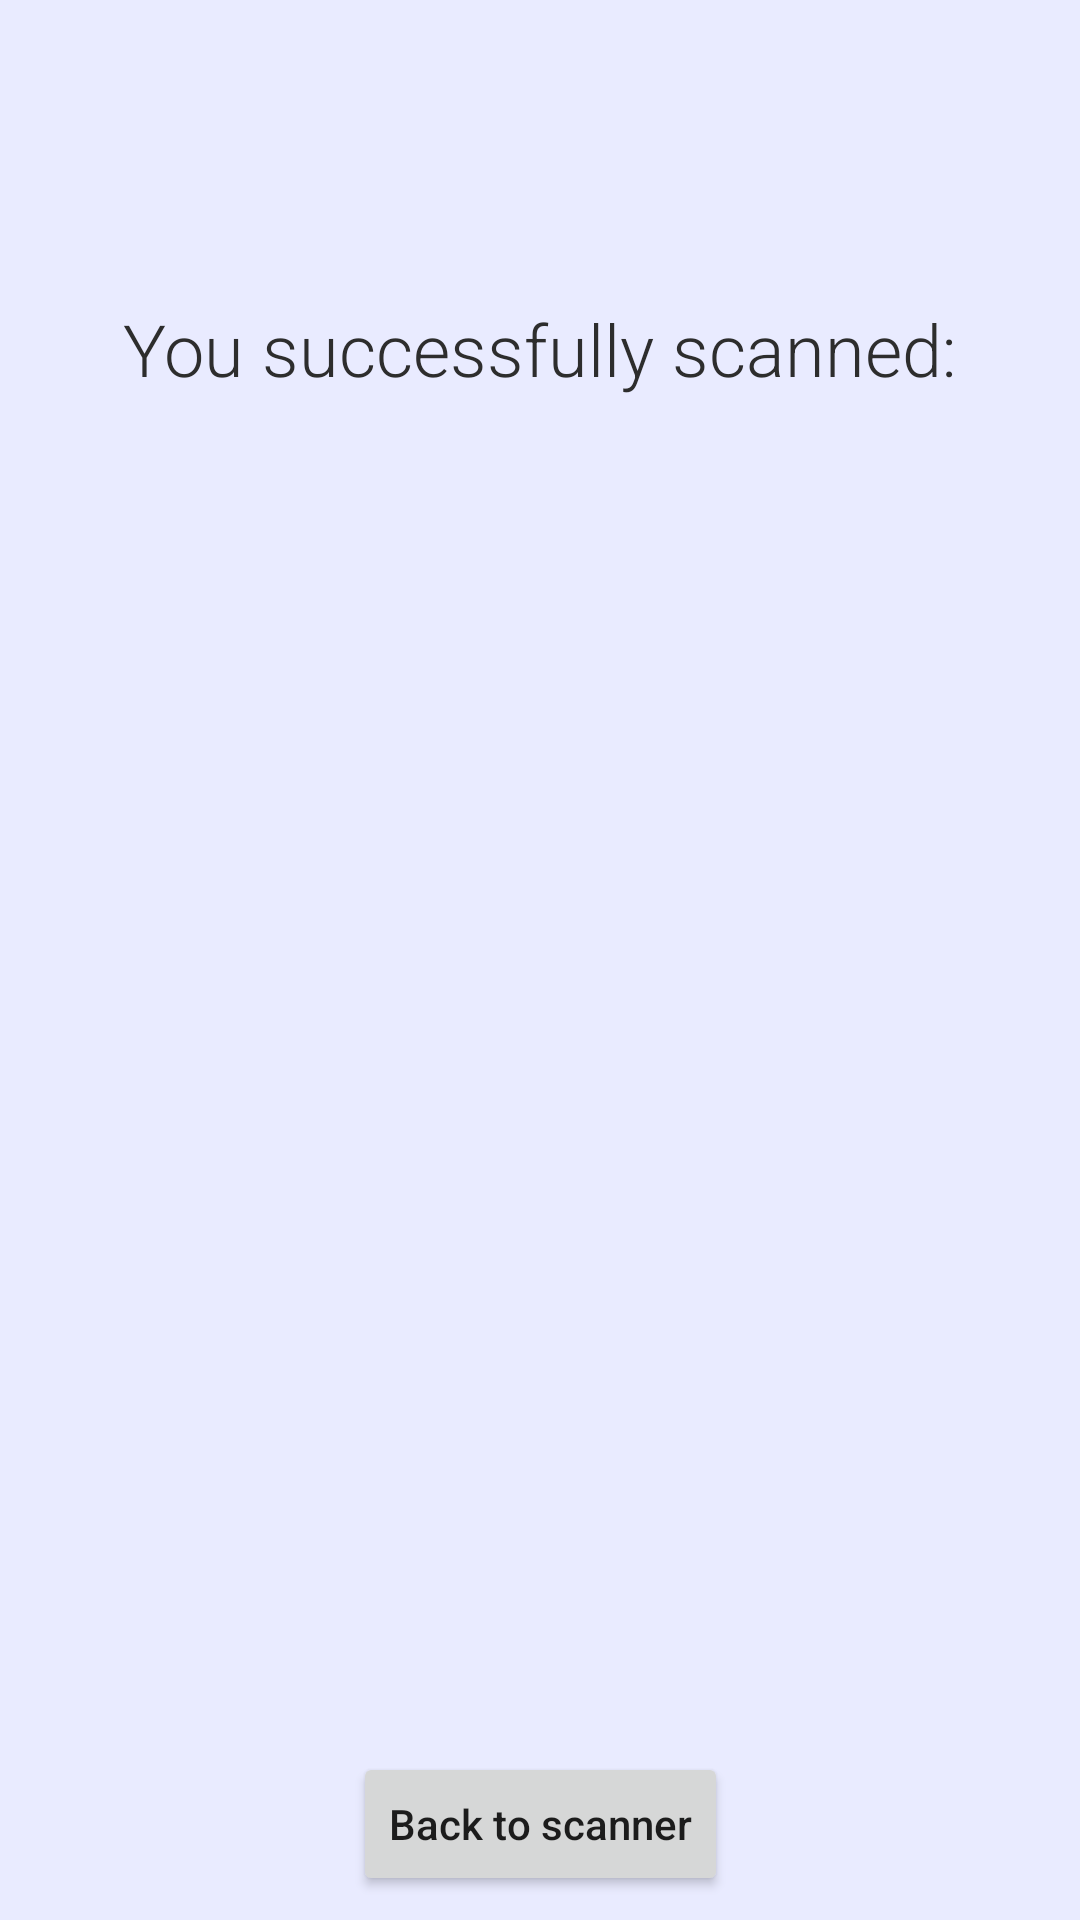

Reconstruct the res/layout file that produces this screen, plus the resources it refers to.
<!-- AndroidManifest.xml: application theme Theme.WarehouseApplicationProject -->
<!-- res/layout/fragment_success.xml -->
<?xml version="1.0" encoding="utf-8"?>
<androidx.constraintlayout.widget.ConstraintLayout xmlns:android="http://schemas.android.com/apk/res/android"
    xmlns:app="http://schemas.android.com/apk/res-auto"
    xmlns:tools="http://schemas.android.com/tools"
    android:id="@+id/activity_main_nav_host_fragment"
    android:layout_width="match_parent"
    android:layout_height="match_parent"
    android:background="#E9EBFF">

    <ImageView
        android:id="@+id/image_product"
        android:layout_width="100dp"
        android:layout_height="100dp"
        android:background="@drawable/ic_launcher_background"
        android:contentDescription="@string/app_name"
        app:layout_constraintEnd_toEndOf="parent"
        app:layout_constraintStart_toStartOf="parent"
        app:layout_constraintTop_toTopOf="parent" />

    <TextView
        android:id="@+id/fragment_success_text_view_title"
        android:layout_width="wrap_content"
        android:layout_height="wrap_content"
        android:fontFamily="sans-serif-light"
        android:text="@string/success_title"
        android:textColor="#2d2d2d"
        android:textSize="24sp"
        app:layout_constraintEnd_toEndOf="parent"
        app:layout_constraintStart_toStartOf="parent"
        app:layout_constraintTop_toBottomOf="@+id/image_product"
        app:layout_constraintVertical_chainStyle="packed" />

    <TextView
        android:id="@+id/fragment_success_text_view_code"
        android:layout_width="wrap_content"
        android:layout_height="wrap_content"
        android:fontFamily="sans-serif-condensed-medium"
        android:textColor="?attr/colorPrimary"
        android:textSize="28sp"
        app:layout_constraintEnd_toEndOf="parent"
        app:layout_constraintStart_toStartOf="parent"
        app:layout_constraintTop_toBottomOf="@+id/fragment_success_text_view_title"
        tools:text="1234567890" />

    <Button
        android:id="@+id/fragment_success_button_back_to_scanner"
        android:layout_width="wrap_content"
        android:layout_height="wrap_content"
        android:layout_marginBottom="8dp"
        android:text="@string/back_to_scanner"
        android:textAllCaps="false"
        app:layout_constraintBottom_toBottomOf="parent"
        app:layout_constraintEnd_toEndOf="parent"
        app:layout_constraintStart_toStartOf="parent" />

</androidx.constraintlayout.widget.ConstraintLayout>
<!-- resources referenced by this layout -->
<resources>
  <string name="app_name">WarehouseApplicationProject</string>
  <string name="back_to_scanner">Back to scanner</string>
  <string name="success_title">You successfully scanned:</string>
  <style name="Theme.WarehouseApplicationProject" parent="Theme.MaterialComponents.DayNight.DarkActionBar">
          
          <item name="colorPrimary">@color/purple_500</item>
          <item name="colorPrimaryVariant">@color/purple_700</item>
          <item name="colorOnPrimary">@color/white</item>
          
          <item name="colorSecondary">@color/teal_200</item>
          <item name="colorSecondaryVariant">@color/teal_700</item>
          <item name="colorOnSecondary">@color/black</item>
          
          <item name="android:statusBarColor" tools:targetApi="l">?attr/colorPrimaryVariant</item>
          
      </style>
  <color name="purple_500">#FF6200EE</color>
  <color name="purple_700">#FF3700B3</color>
  <color name="white">#FFFFFFFF</color>
  <color name="teal_200">#FF03DAC5</color>
  <color name="teal_700">#FF018786</color>
  <color name="black">#FF000000</color>
</resources>
